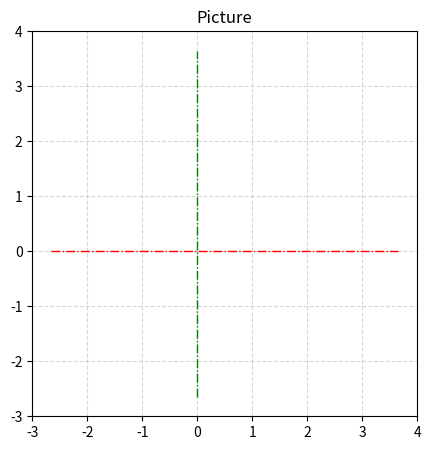

Source code (Python):
from matplotlib import pyplot as plt


def draw_axis(start, end,
              color="black", linewidth=1.0, linestyle="--", ):
    plt.plot(
        [start[0], end[0]], [start[1], end[1]],
        color=color, linestyle=linestyle, linewidth=linewidth
    )


def default_scene():
    ##########################
    # Draw here
    ##########################

    pass


def draw_axes(coordinate_rect, axis_color, axis_line_style):
    shift_offset = 0.1

    y_len = coordinate_rect[3] - coordinate_rect[1]
    shift = y_len * shift_offset / 2

    start_x = (0.0, coordinate_rect[1] + shift)
    end_x = (0.0, coordinate_rect[3] - shift)

    axis_x_color = "red"
    axis_y_color = "green"
    if isinstance(axis_color, str):
        axis_x_color = axis_color
        axis_y_color = axis_color
    elif isinstance(axis_color, (tuple, list)):
        if len(axis_color) == 1:
            axis_x_color = axis_color
            axis_y_color = axis_color
        elif len(axis_color) >= 2:
            axis_x_color = axis_color[0]
            axis_y_color = axis_color[1]

    draw_axis(start_x, end_x, color=axis_y_color, linestyle=axis_line_style)

    x_len = coordinate_rect[2] - coordinate_rect[0]
    x_shift = x_len * shift_offset / 2

    start_x = (coordinate_rect[0] + x_shift, 0.0)
    end_x = (coordinate_rect[2] - x_shift, 0.0)
    draw_axis(start_x, end_x, color=axis_x_color, linestyle=axis_line_style)


def draw_scene(
        scene=default_scene,
        image_size=(5, 5),
        coordinate_rect=(-1, -1, 1, 1),
        title="Picture",
        base_axis_show=True, axis_show=False, axis_color=("red", "green"), axis_line_style="-.",
        grid_show=True, grid_line_linestyle="solid", greed_alpha=1.0,
        keep_aspect_ratio=True,
):
    plt.figure(figsize=image_size)
    plt.xlim(coordinate_rect[0], coordinate_rect[2])
    plt.ylim(coordinate_rect[1], coordinate_rect[3])
    if keep_aspect_ratio:
        plt.gca().set_aspect('equal', adjustable='box')
    plt.title(title)
    if grid_show:
        plt.grid(grid_show, linestyle=grid_line_linestyle, alpha=greed_alpha, )
    else:
        plt.grid(False)

    if axis_show:
        draw_axes(coordinate_rect, axis_color, axis_line_style)

    # Відключення стандартних осей
    if not base_axis_show:
        plt.gca().spines['bottom'].set_visible(False)
        plt.gca().spines['left'].set_visible(False)
        plt.gca().spines['top'].set_visible(False)
        plt.gca().spines['right'].set_visible(False)

    scene()

    plt.show()


def scene():
    pass


if __name__ == '__main__':
    draw_scene(
        scene=scene,
        coordinate_rect=(-3, -3, 4, 4),
        base_axis_show=True,  # set False to hide axis
        axis_show=True,
        # axis_color=("green","red"),
        grid_show=True,
        grid_line_linestyle='--',
        greed_alpha=0.5,
    )
